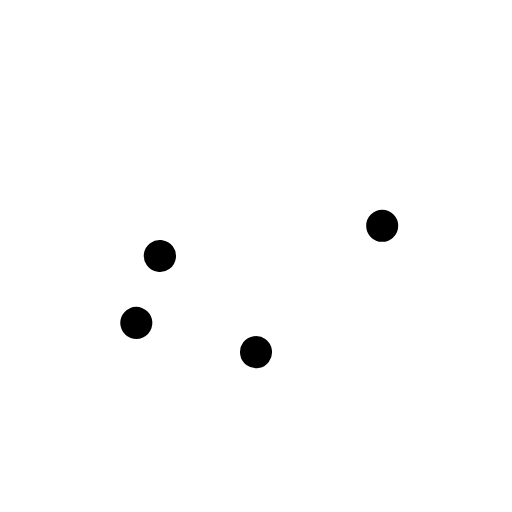
t = 0.00 s
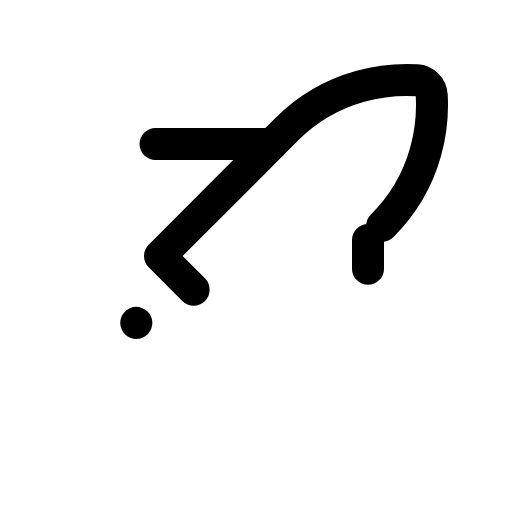
t = 0.90 s
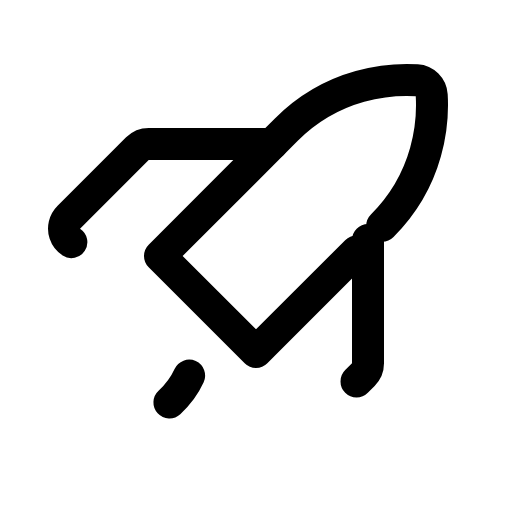
t = 1.28 s
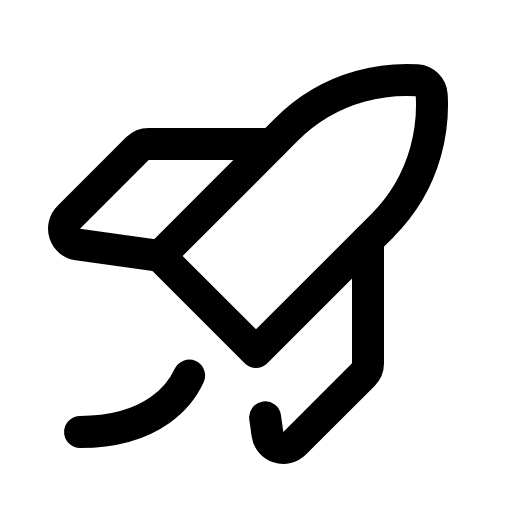
t = 1.65 s
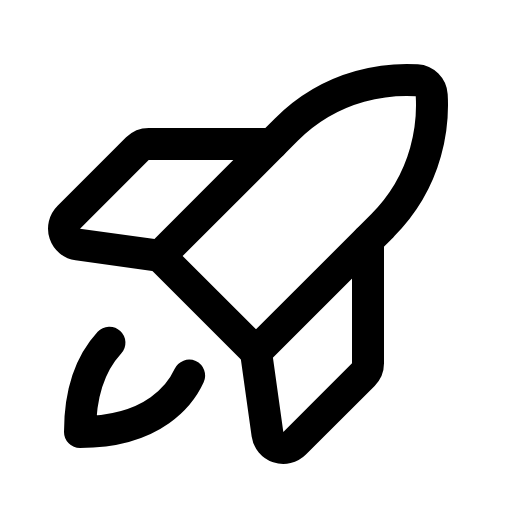
t = 2.03 s
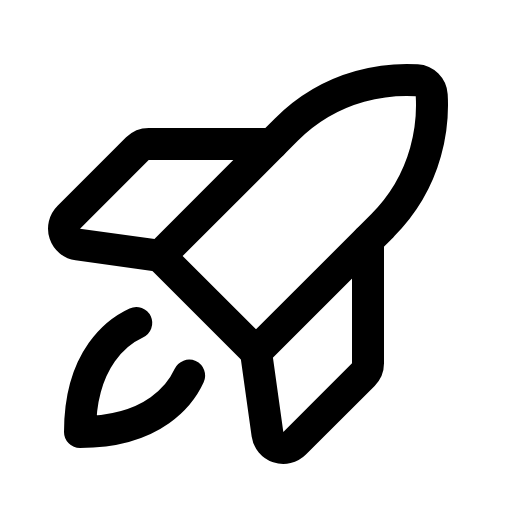
t = 2.40 s

The animated SVG that drew these frames (rendered in a browser with its animation timeline set to each time). Animation: 1 CSS @keyframes rule; one cycle of 2.40 s.

<svg xmlns="http://www.w3.org/2000/svg" viewBox="0 0 256 256">
  <style>
    .draw-line {
      stroke-dasharray: 1;
      stroke-dashoffset: 1;
      animation: phosphor-draw-in 1.5s ease-in-out forwards;
    }
    @keyframes phosphor-draw-in {
      to { stroke-dashoffset: 0; }
    }
  </style><rect width="256" height="256" fill="none"/><path d="M191.11,112.89c24-24,25.5-52.55,24.75-65.28a8,8,0,0,0-7.47-7.47c-12.73-.75-41.26.73-65.28,24.75L80,128l48,48Z" fill="none" stroke="currentColor" stroke-linecap="round" stroke-linejoin="round" stroke-width="16" class="draw-line" pathLength="1" style="animation-delay: 0s"/><path d="M136,72H74.35a8,8,0,0,0-5.65,2.34L34.35,108.69a8,8,0,0,0,4.53,13.57L80,128" fill="none" stroke="currentColor" stroke-linecap="round" stroke-linejoin="round" stroke-width="16" class="draw-line" pathLength="1" style="animation-delay: 0.3s"/><path d="M184,120v61.65a8,8,0,0,1-2.34,5.65l-34.35,34.35a8,8,0,0,1-13.57-4.53L128,176" fill="none" stroke="currentColor" stroke-linecap="round" stroke-linejoin="round" stroke-width="16" class="draw-line" pathLength="1" style="animation-delay: 0.6s"/><path d="M94.56,187.82C90.69,196.31,77.65,216,40,216c0-37.65,19.69-50.69,28.18-54.56" fill="none" stroke="currentColor" stroke-linecap="round" stroke-linejoin="round" stroke-width="16" class="draw-line" pathLength="1" style="animation-delay: 0.9s"/></svg>
